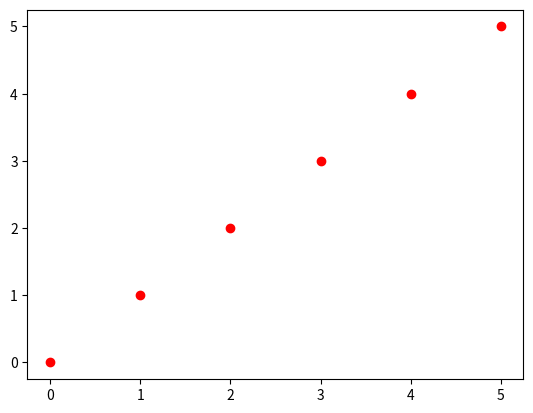

This chart was generated by the following Python code:
import matplotlib.pyplot as plt
import numpy as np
from scipy import stats

x = np.array([0, 1, 2, 3 ,4, 5])
y = np.array([0, 1, 2, 3, 4, 5])

plt.scatter(x, y, marker='o', color='r')


slope, intercept, r_value, p_value, std_err = stats.linregress(x, y)

print(f"slope: {round(slope, 3)}")
print(f'y-intercept: {round(intercept, 3)}')
print(f'correlation coefficient: {round(r_value, 4)}')
